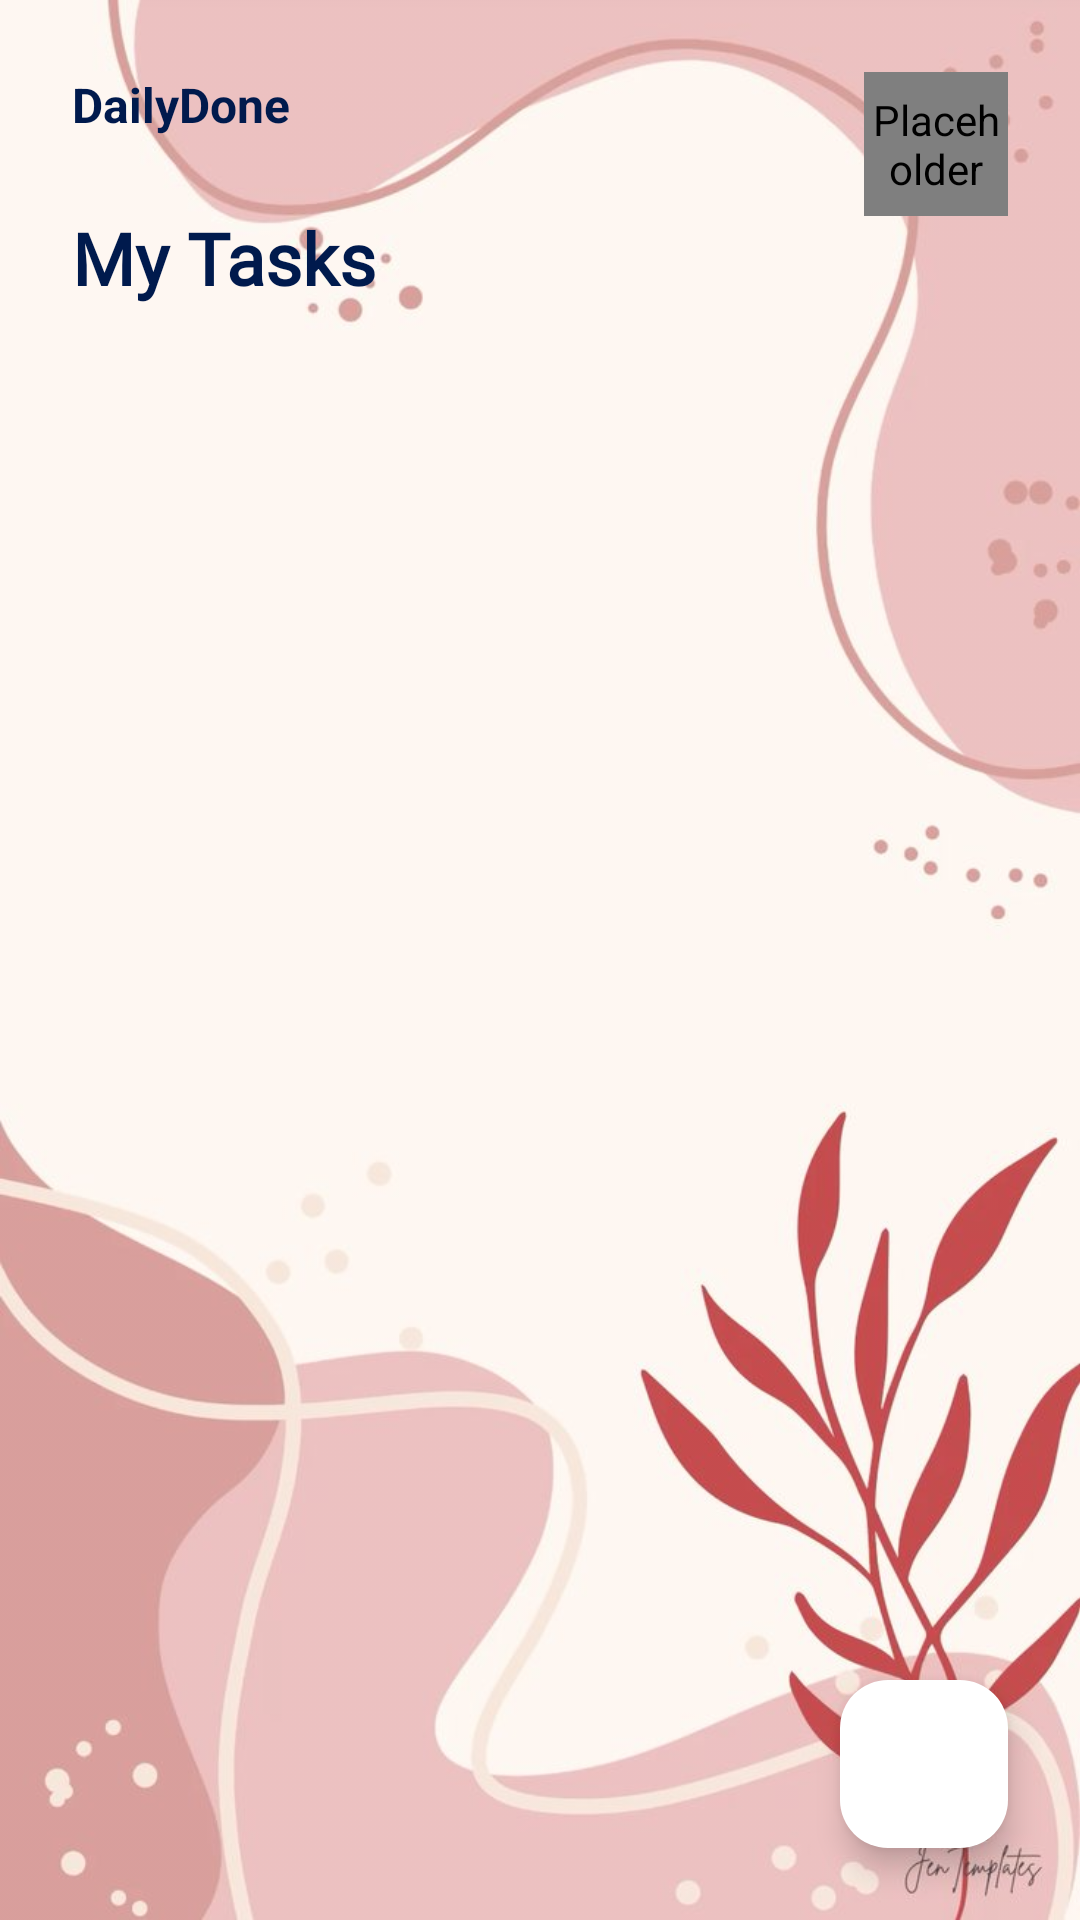

Layout XML and referenced resources for this Android screen:
<!-- AndroidManifest.xml: application theme Theme.DailyDone -->
<!-- res/layout/activity_main.xml -->
<?xml version="1.0" encoding="utf-8"?>
<androidx.constraintlayout.widget.ConstraintLayout
    android:id="@+id/main"
    android:layout_width="match_parent"
    android:layout_height="match_parent"
    xmlns:app="http://schemas.android.com/apk/res-auto"
    xmlns:android="http://schemas.android.com/apk/res/android"
    xmlns:tools="http://schemas.android.com/tools">

    
    <ImageView
        android:id="@+id/mainBgImage"
        android:layout_width="0dp"
        android:layout_height="0dp"
        android:src="@drawable/main_bg"
        android:scaleType="centerCrop"
        android:alpha="0.75"
        android:contentDescription="@null"
        app:layout_constraintTop_toTopOf="parent"
        app:layout_constraintBottom_toBottomOf="parent"
        app:layout_constraintStart_toStartOf="parent"
        app:layout_constraintEnd_toEndOf="parent" />

    
    <TextView
        android:id="@+id/txtDailyDone"
        android:layout_width="wrap_content"
        android:layout_height="wrap_content"
        android:layout_marginStart="24dp"
        android:layout_marginTop="24dp"
        android:text="DailyDone"
        android:textStyle="bold"
        android:textSize="16sp"
        android:textColor="#001A4D"
        tools:ignore="HardcodedText"
        app:layout_constraintStart_toStartOf="parent"
        app:layout_constraintTop_toTopOf="parent" />

    
    <de.hdodenhof.circleimageview.CircleImageView
        android:id="@+id/profileImg"
        android:layout_width="48dp"
        android:layout_height="48dp"
        android:layout_marginTop="24dp"
        android:layout_marginEnd="24dp"
        android:src="@drawable/user_profile_pic"
        android:contentDescription="@null"
        app:layout_constraintEnd_toEndOf="parent"
        app:layout_constraintTop_toTopOf="parent" />

    
    <TextView
        android:id="@+id/txtMyTasks"
        android:layout_width="wrap_content"
        android:layout_height="wrap_content"
        android:layout_marginStart="24dp"
        android:layout_marginTop="24dp"
        android:text="My Tasks"
        android:textColor="#001A4D"
        android:fontFamily="@font/roboto_bold"
        android:textSize="24sp"
        android:textStyle="bold"
        tools:ignore="HardcodedText"
        app:layout_constraintStart_toStartOf="parent"
        app:layout_constraintTop_toBottomOf="@+id/txtDailyDone" />

    
    <androidx.recyclerview.widget.RecyclerView
        android:id="@+id/tasksRecyclerView"
        android:layout_width="match_parent"
        android:layout_height="0dp"
        android:layout_marginTop="16dp"
        app:layout_constraintBottom_toBottomOf="parent"
        app:layout_constraintTop_toBottomOf="@+id/txtMyTasks" />

    
    <com.google.android.material.floatingactionbutton.FloatingActionButton
        android:id="@+id/fabAdd"
        android:layout_width="wrap_content"
        android:layout_height="wrap_content"
        android:layout_marginEnd="24dp"
        android:layout_marginBottom="24dp"
        android:src="@drawable/ic_add"
        android:contentDescription="Add Task"
        tools:ignore="HardcodedText"
        app:backgroundTint="#FFFFFF"
        app:fabSize="normal"
        app:layout_constraintBottom_toBottomOf="parent"
        app:layout_constraintEnd_toEndOf="parent"
        app:tint="#000000" />

</androidx.constraintlayout.widget.ConstraintLayout>
<!-- resources referenced by this layout -->
<resources>
  <!-- drawable main_bg: png bitmap (drawable, 378067 bytes) -->
  <!-- drawable user_profile_pic: jpg bitmap (drawable, 107155 bytes) -->
  <style name="Theme.DailyDone" parent="Base.Theme.DailyDone" />
  <style name="Base.Theme.DailyDone" parent="Theme.Material3.DayNight.NoActionBar">
          
          
      </style>
</resources>
